Run: headless pygame with SDL's dummy video driver; simulated clock (each Clock.tick advances the game by its frame time, no real sleeping); random seed 0; keys injected as events and as key.get_pressed() state; no mouse input.
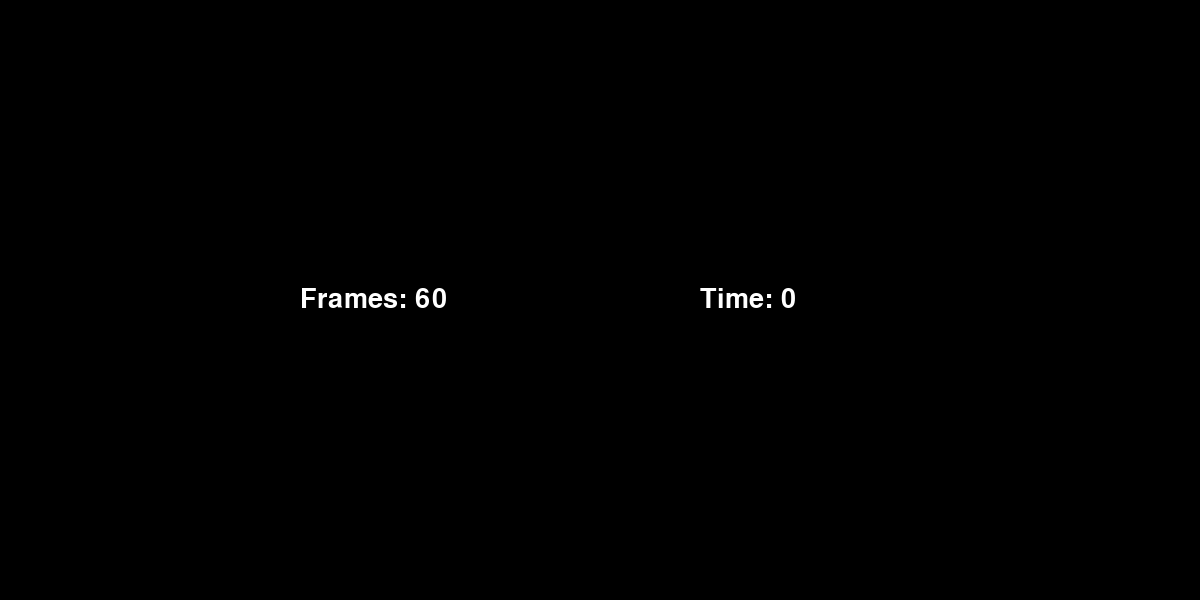
Frame 1 of 4 · flips 1–60 · no input
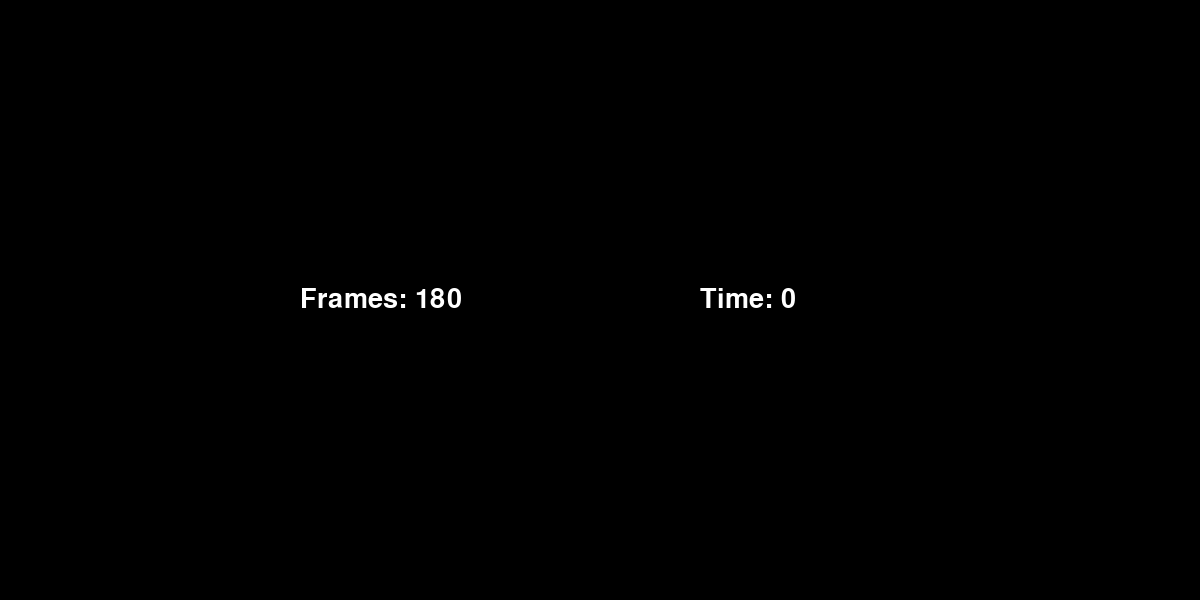
Frame 2 of 4 · flips 61–180 · tapped SPACE, RETURN · held RIGHT (→), D
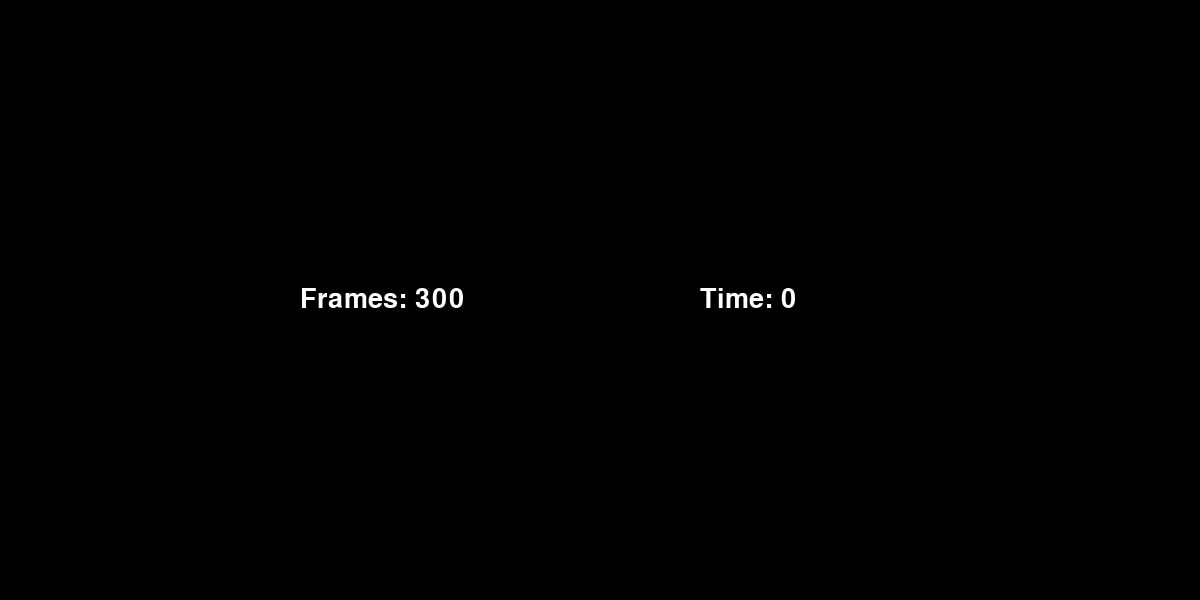
Frame 3 of 4 · flips 181–300 · held DOWN (↓), S
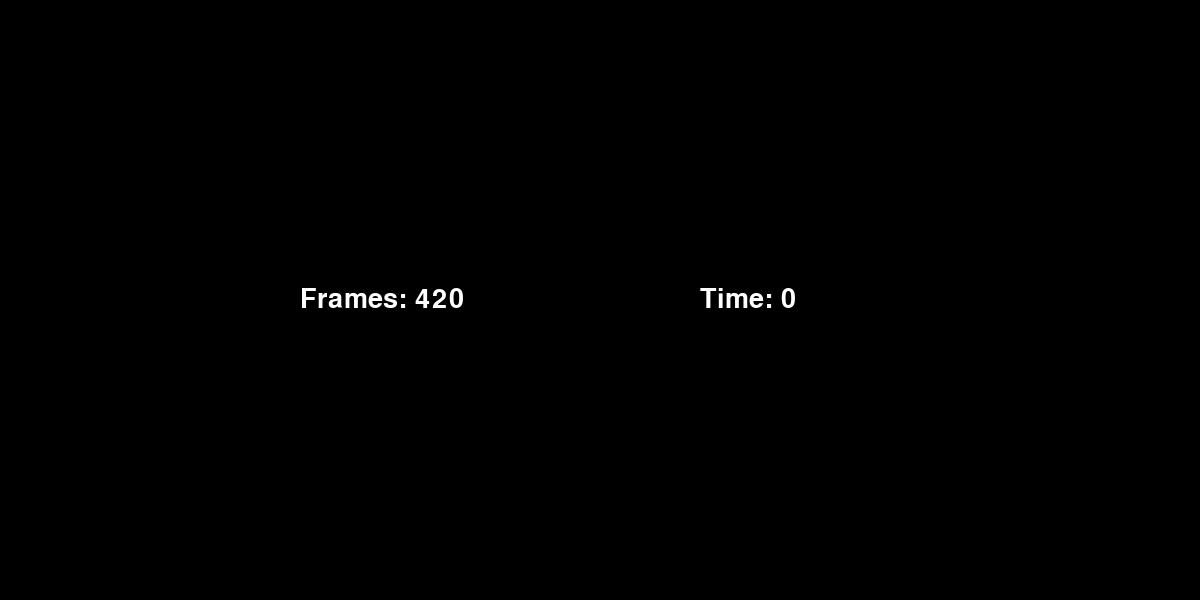
Frame 4 of 4 · flips 301–420 · held LEFT (←), A, UP (↑), W

The pygame program that drew these frames:

"""
A simple program that counts the number of frames and time, then displays it
"""

import pygame
import time


WIDTH, HEIGHT = 1200, 600


class App:
    def __init__(self):
        pygame.init()

        self.screen = pygame.display.set_mode((WIDTH, HEIGHT))
        self.running = True

        pygame.display.set_caption("Frames Counter")
        self.clock = pygame.time.Clock()
        self.font = pygame.font.SysFont("Arial", 40)
        
        self.frames = 0
        self.start_time = time.time()

        self.run()

    def update(self):
        self.screen.fill("black")

        self.frames += 1
        current_time = time.time()

        frame_text = self.font.render(f"Frames: {self.frames}", True, "white")
        time_text = self.font.render(f"Time: {round(current_time - self.start_time)}", True, "white")

        self.screen.blit(frame_text, (300, HEIGHT / 2 - frame_text.get_height() / 2))
        self.screen.blit(time_text, (700, HEIGHT / 2 - frame_text.get_height() / 2))

        self.clock.tick(30)
        pygame.display.flip()

    def run(self):
        while self.running:
            for event in pygame.event.get():
                if event.type == pygame.QUIT:
                    self.running = False
            
            self.update()
        pygame.quit()


if __name__ == "__main__":
    App()
